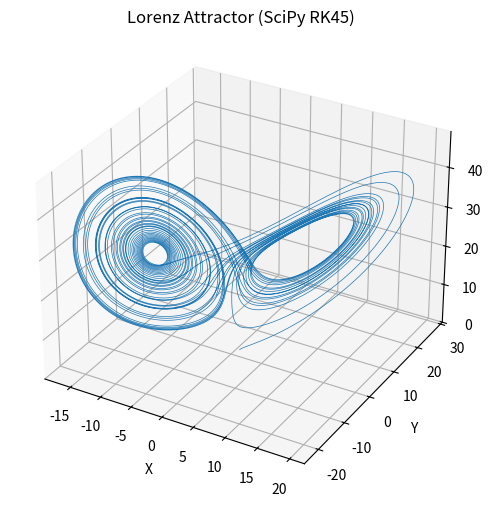

This figure's Python source:
import numpy as np
from scipy.integrate import solve_ivp
import matplotlib.pyplot as plt

# Lorenz system parameters
sigma = 10.0
rho = 28.0
beta = 8.0 / 3.0

# Lorenz system of ODEs
def lorenz(t, state):
    x, y, z = state
    dxdt = sigma * (y - x)
    dydt = x * (rho - z) - y
    dzdt = x * y - beta * z
    return [dxdt, dydt, dzdt]

# Initial condition and time span
y0 = [1.0, 1.0, 1.0]
t_span = (0, 40)
t_eval = np.linspace(t_span[0], t_span[1], 10000)

# Integrate the system using solve_ivp with RK45 (adaptive Runge-Kutta)
solution = solve_ivp(lorenz, t_span, y0, t_eval=t_eval, method='RK45')

# Extract results
x, y, z = solution.y

# Plotting
fig = plt.figure(figsize=(10, 6))
ax = fig.add_subplot(111, projection='3d')
ax.plot(x, y, z, lw=0.5)
ax.set_title("Lorenz Attractor (SciPy RK45)")
ax.set_xlabel("X")
ax.set_ylabel("Y")
ax.set_zlabel("Z")
plt.show()
